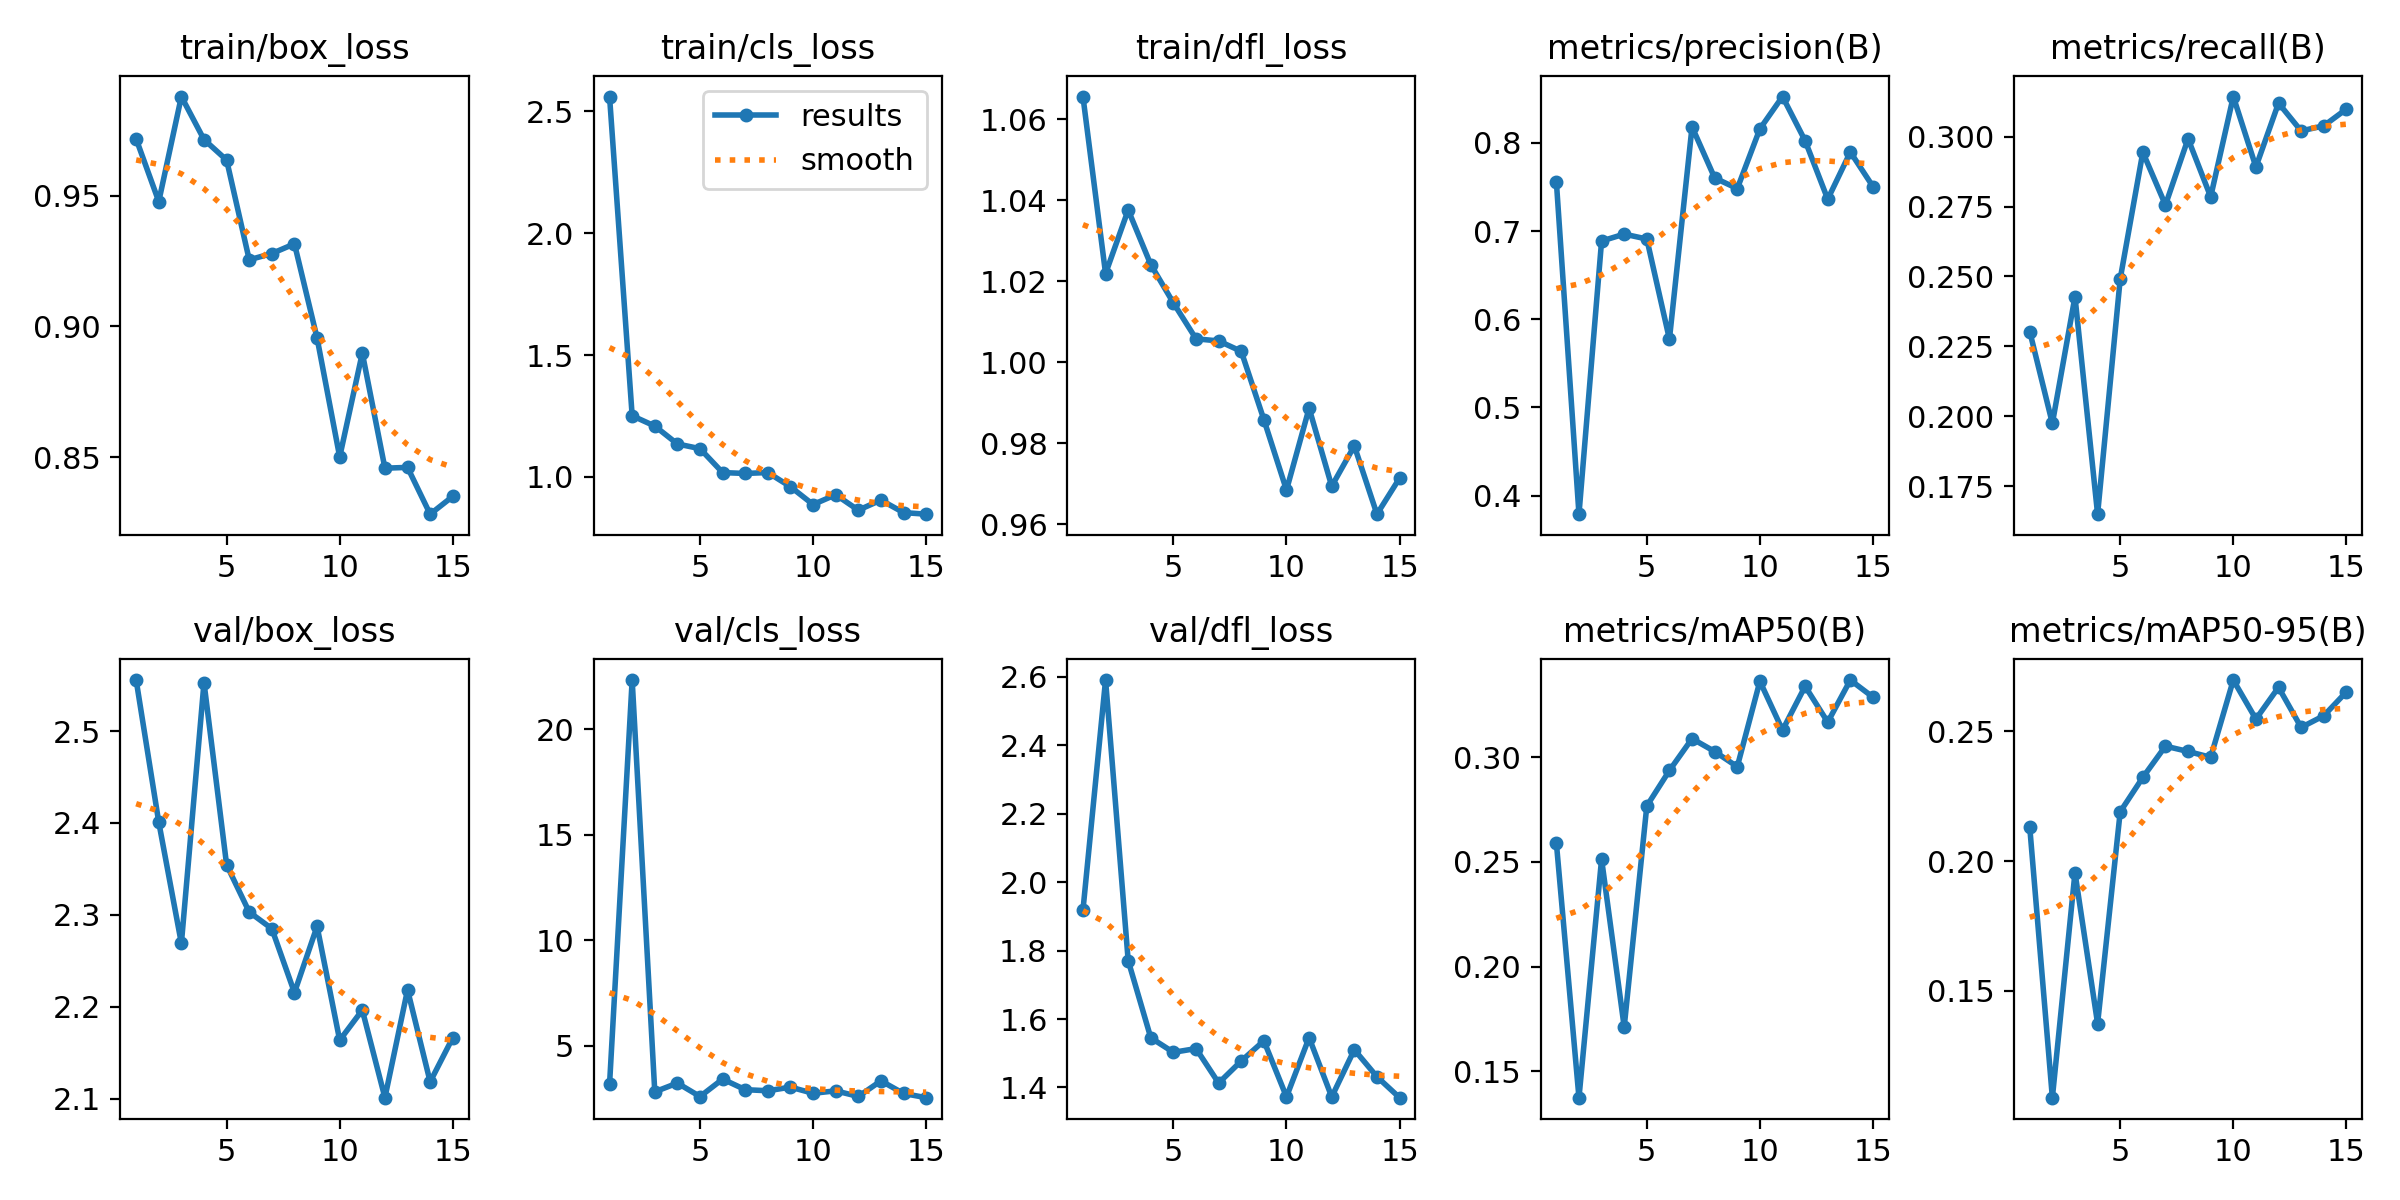

Values plotted in this chart, from the file beside it:
epoch, time, train/box_loss, train/cls_loss, train/dfl_loss, metrics/precision(B), metrics/recall(B), metrics/mAP50(B), metrics/mAP50-95(B), val/box_loss, val/cls_loss, val/dfl_loss, lr/pg0, lr/pg1, lr/pg2
1, 16.44, 0.9718, 2.561, 1.066, 0.7562, 0.2303, 0.2591, 0.213, 2.556, 3.175, 1.918, 0.0003289, 0.0003289, 0.0003289
2, 33.35, 0.9478, 1.251, 1.022, 0.3791, 0.1974, 0.1374, 0.1089, 2.401, 22.32, 2.591, 0.0006492, 0.0006492, 0.0006492
3, 47.96, 0.988, 1.209, 1.038, 0.6887, 0.2427, 0.2513, 0.1955, 2.269, 2.817, 1.771, 0.0009562, 0.0009562, 0.0009562
4, 62.68, 0.9716, 1.135, 1.024, 0.6966, 0.1649, 0.1712, 0.1374, 2.553, 3.233, 1.545, 0.0009406, 0.0009406, 0.0009406
5, 78.58, 0.9637, 1.116, 1.015, 0.691, 0.2491, 0.2767, 0.219, 2.354, 2.593, 1.503, 0.0009208, 0.0009208, 0.0009208
6, 95.5, 0.9255, 1.018, 1.006, 0.5775, 0.2944, 0.2937, 0.2322, 2.303, 3.42, 1.514, 0.000901, 0.000901, 0.000901
7, 112.5, 0.9279, 1.014, 1.005, 0.8181, 0.2755, 0.3089, 0.2442, 2.285, 2.919, 1.413, 0.0008812, 0.0008812, 0.0008812
8, 129.1, 0.9316, 1.018, 1.003, 0.7603, 0.2992, 0.3027, 0.2422, 2.215, 2.868, 1.477, 0.0008614, 0.0008614, 0.0008614
9, 145.4, 0.8956, 0.9599, 0.9858, 0.7482, 0.2785, 0.2955, 0.2399, 2.288, 3.04, 1.536, 0.0008416, 0.0008416, 0.0008416
10, 161.4, 0.8501, 0.8869, 0.9685, 0.8159, 0.3144, 0.3363, 0.2697, 2.164, 2.748, 1.373, 0.0008218, 0.0008218, 0.0008218
11, 179, 0.8898, 0.9271, 0.9887, 0.8525, 0.2892, 0.3129, 0.2546, 2.196, 2.864, 1.546, 0.000802, 0.000802, 0.000802
12, 195.5, 0.8458, 0.8638, 0.9694, 0.8024, 0.312, 0.3339, 0.2669, 2.101, 2.598, 1.373, 0.0007822, 0.0007822, 0.0007822
13, 211.9, 0.8461, 0.9051, 0.9794, 0.7362, 0.302, 0.3168, 0.2514, 2.218, 3.338, 1.51, 0.0007624, 0.0007624, 0.0007624
14, 228.3, 0.8282, 0.8538, 0.9625, 0.7896, 0.3039, 0.3369, 0.2559, 2.118, 2.738, 1.431, 0.0007426, 0.0007426, 0.0007426
15, 244.9, 0.835, 0.8474, 0.9714, 0.7505, 0.3099, 0.3287, 0.2651, 2.166, 2.54, 1.37, 0.0007228, 0.0007228, 0.0007228
